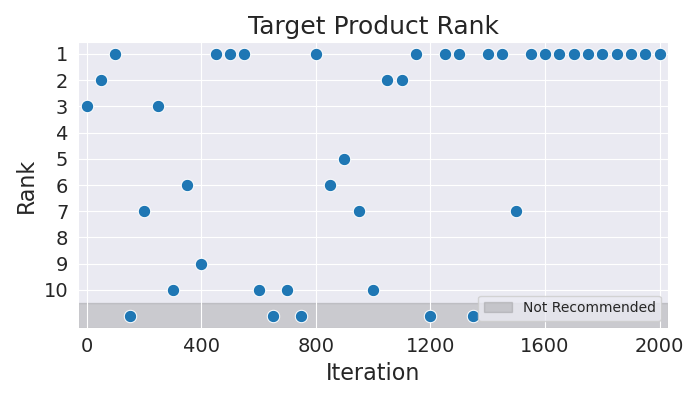

Values plotted in this chart, from the file beside it:
Iteration, Rank
0, 3
50, 2
100, 1
150, 11
200, 7
250, 3
300, 10
350, 6
400, 9
450, 1
500, 1
550, 1
600, 10
650, 11
700, 10
750, 11
800, 1
850, 6
900, 5
950, 7
1000, 10
1050, 2
1100, 2
1150, 1
1200, 11
1250, 1
1300, 1
1350, 11
1400, 1
1450, 1
1500, 7
1550, 1
1600, 1
1650, 1
1700, 1
1750, 1
1800, 1
1850, 1
1900, 1
1950, 1
2000, 1
